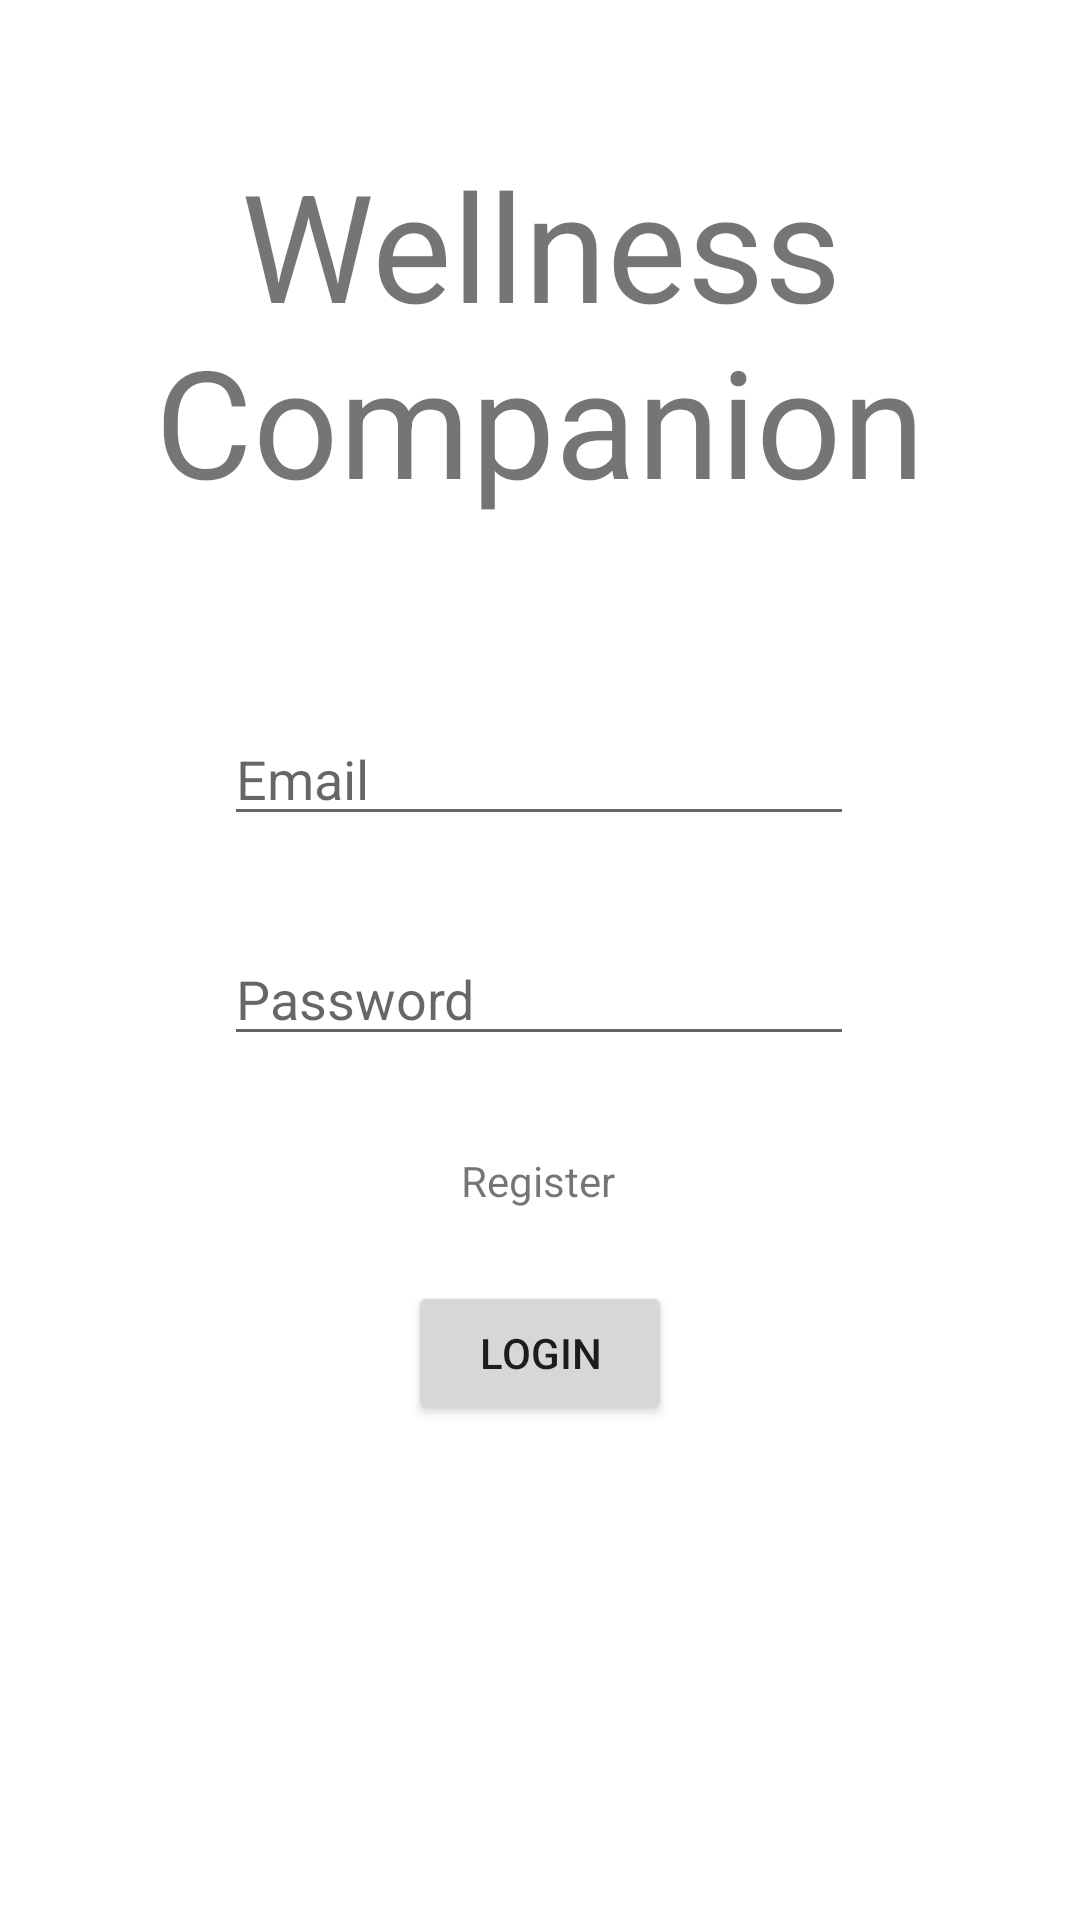

Layout XML and referenced resources for this Android screen:
<!-- AndroidManifest.xml: application theme Theme.FYPWellbeingCompanion -->
<!-- res/layout/activity_login.xml -->
<?xml version="1.0" encoding="utf-8"?>

<androidx.constraintlayout.widget.ConstraintLayout xmlns:android="http://schemas.android.com/apk/res/android"
    xmlns:app="http://schemas.android.com/apk/res-auto"
    xmlns:tools="http://schemas.android.com/tools"
    android:layout_width="match_parent"
    android:layout_height="match_parent"
    tools:context=".LoginActivity">

    <TextView
        android:id="@+id/loginTitle"
        android:layout_width="wrap_content"
        android:layout_height="wrap_content"
        android:layout_marginTop="48dp"
        android:gravity="center"
        android:text="Wellness Companion"
        android:textSize="50sp"
        app:layout_constraintEnd_toEndOf="parent"
        app:layout_constraintHorizontal_bias="0.0"
        app:layout_constraintStart_toStartOf="parent"
        app:layout_constraintTop_toTopOf="parent" />

    <EditText
        android:id="@+id/email"
        android:layout_width="wrap_content"
        android:layout_height="wrap_content"
        android:layout_marginTop="64dp"
        android:ems="10"
        android:hint="Email"
        android:inputType="textEmailAddress"
        app:layout_constraintEnd_toEndOf="parent"
        app:layout_constraintHorizontal_bias="0.497"
        app:layout_constraintStart_toStartOf="parent"
        app:layout_constraintTop_toBottomOf="@+id/loginTitle" />

    <EditText
        android:id="@+id/password"
        android:layout_width="wrap_content"
        android:layout_height="wrap_content"
        android:layout_marginTop="32dp"
        android:ems="10"
        android:hint="Password"
        android:inputType="textPassword"
        app:layout_constraintEnd_toEndOf="parent"
        app:layout_constraintHorizontal_bias="0.497"
        app:layout_constraintStart_toStartOf="parent"
        app:layout_constraintTop_toBottomOf="@+id/email" />

    <Button
        android:id="@+id/loginButton"
        android:layout_width="wrap_content"
        android:layout_height="wrap_content"
        android:layout_marginTop="24dp"
        android:text="Login"
        app:layout_constraintEnd_toEndOf="parent"
        app:layout_constraintStart_toStartOf="parent"
        app:layout_constraintTop_toBottomOf="@+id/register" />

    <TextView
        android:id="@+id/register"
        android:layout_width="wrap_content"
        android:layout_height="wrap_content"
        android:layout_marginTop="32dp"
        android:gravity="center"
        android:text="Register"
        app:layout_constraintEnd_toEndOf="parent"
        app:layout_constraintHorizontal_bias="0.498"
        app:layout_constraintStart_toStartOf="parent"
        app:layout_constraintTop_toBottomOf="@+id/password" />
</androidx.constraintlayout.widget.ConstraintLayout>
<!-- resources referenced by this layout -->
<resources>
  <style name="Theme.FYPWellbeingCompanion" parent="Theme.MaterialComponents.DayNight.DarkActionBar">
          
          <item name="colorPrimary">@color/purple_500</item>
          <item name="colorPrimaryVariant">@color/purple_700</item>
          <item name="colorOnPrimary">@color/white</item>
          
          <item name="colorSecondary">@color/teal_200</item>
          <item name="colorSecondaryVariant">@color/teal_700</item>
          <item name="colorOnSecondary">@color/white</item>
          
          <item name="android:statusBarColor" tools:targetApi="l">?attr/colorPrimaryVariant</item>
          
      </style>
  <!-- not gathered from this repository: default colours our renderer supplied (Android Studio template values) -->
  <color name="purple_500">#FF6200EE</color>
  <color name="purple_700">#FF3700B3</color>
  <color name="teal_200">#FF03DAC5</color>
  <color name="teal_700">#FF018786</color>
  <color name="white">#FFFFFFFF</color>
</resources>
